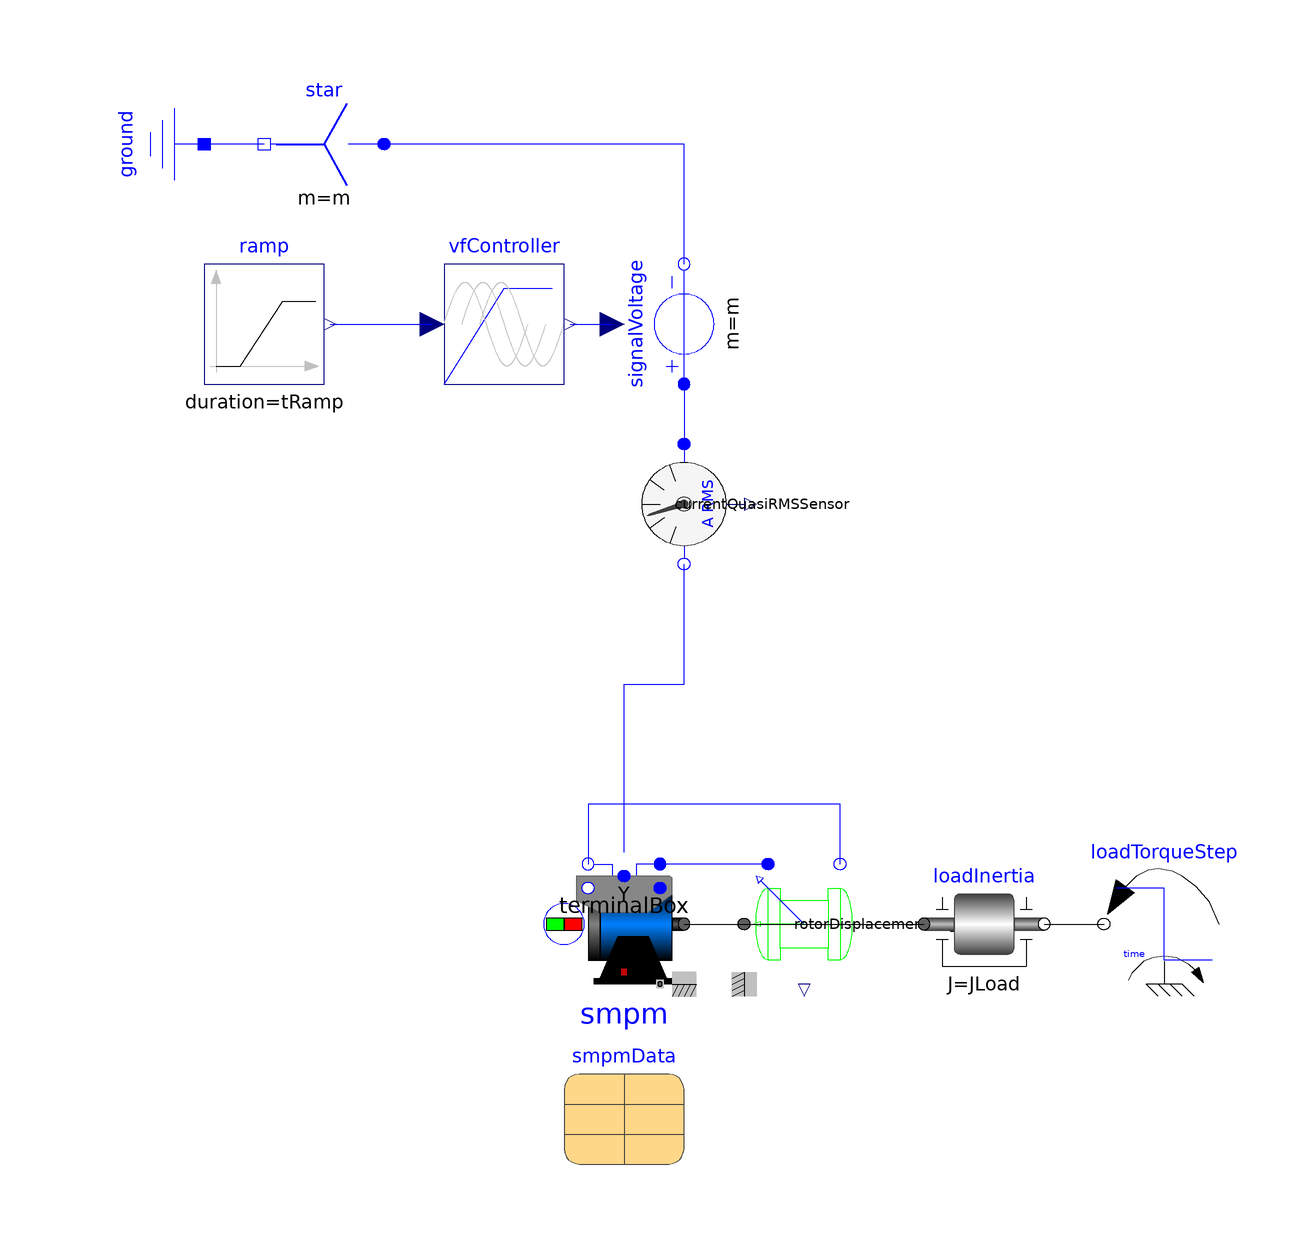

Above is the diagram view of the following Modelica model: its components placed by their Placement annotations and its connect equations drawn as lines.

model SMPM_Inverter "Test example: PermanentMagnetSynchronousMachine with inverter"
    extends Modelica.Icons.Example;
    constant Integer m = 3 "Number of phases";
    parameter Modelica.Units.SI.Voltage VNominal = 100 "Nominal RMS voltage per phase";
    parameter Modelica.Units.SI.Frequency fNominal = 50 "Nominal frequency";
    parameter Modelica.Units.SI.Frequency f = 50 "Actual frequency";
    parameter Modelica.Units.SI.Time tRamp = 1 "Frequency ramp";
    parameter Modelica.Units.SI.Torque TLoad = 181.4 "Nominal load torque";
    parameter Modelica.Units.SI.Time tStep = 1.2 "Time of load torque step";
    parameter Modelica.Units.SI.Inertia JLoad = 0.29 "Load's moment of inertia";
    Modelica.Electrical.Machines.BasicMachines.SynchronousMachines.SM_PermanentMagnet smpm(p = smpmData.p, fsNominal = smpmData.fsNominal, Rs = smpmData.Rs, TsRef = smpmData.TsRef, Lszero = smpmData.Lszero, Lssigma = smpmData.Lssigma, Jr = smpmData.Jr, Js = smpmData.Js, frictionParameters = smpmData.frictionParameters, phiMechanical(fixed = true), wMechanical(fixed = true), statorCoreParameters = smpmData.statorCoreParameters, strayLoadParameters = smpmData.strayLoadParameters, VsOpenCircuit = smpmData.VsOpenCircuit, Lmd = smpmData.Lmd, Lmq = smpmData.Lmq, useDamperCage = smpmData.useDamperCage, Lrsigmad = smpmData.Lrsigmad, Lrsigmaq = smpmData.Lrsigmaq, Rrd = smpmData.Rrd, Rrq = smpmData.Rrq, TrRef = smpmData.TrRef, permanentMagnetLossParameters = smpmData.permanentMagnetLossParameters, TsOperational = 293.15, alpha20s = smpmData.alpha20s, ir(each fixed = true), TrOperational = 293.15, alpha20r = smpmData.alpha20r) annotation(
      Placement(transformation(extent = {{-20, -50}, {0, -30}})));
    Modelica.Electrical.Machines.Sensors.CurrentQuasiRMSSensor currentQuasiRMSSensor annotation(
      Placement(transformation(origin = {0, 30}, extent = {{-10, 10}, {10, -10}}, rotation = 270)));
    Modelica.Electrical.Machines.Sensors.RotorDisplacementAngle rotorDisplacementAngle(p = smpm.p) annotation(
      Placement(transformation(origin = {20, -40}, extent = {{-10, 10}, {10, -10}}, rotation = 270)));
    Modelica.Blocks.Sources.Ramp ramp(height = f, duration = tRamp) annotation(
      Placement(transformation(extent = {{-80, 50}, {-60, 70}})));
    Modelica.Electrical.Machines.Utilities.VfController vfController(final m = m, VNominal = VNominal, fNominal = fNominal, BasePhase = +Modelica.Constants.pi/2) annotation(
      Placement(transformation(extent = {{-40, 50}, {-20, 70}})));
    Modelica.Electrical.Polyphase.Sources.SignalVoltage signalVoltage(final m = m) annotation(
      Placement(transformation(origin = {0, 60}, extent = {{10, 10}, {-10, -10}}, rotation = 270)));
    Modelica.Electrical.Polyphase.Basic.Star star(final m = m) annotation(
      Placement(transformation(extent = {{-50, 80}, {-70, 100}})));
    Modelica.Electrical.Analog.Basic.Ground ground annotation(
      Placement(transformation(origin = {-90, 90}, extent = {{-10, -10}, {10, 10}}, rotation = 270)));
    Modelica.Mechanics.Rotational.Components.Inertia loadInertia(J = JLoad) annotation(
      Placement(transformation(extent = {{40, -50}, {60, -30}})));
    Modelica.Mechanics.Rotational.Sources.TorqueStep loadTorqueStep(startTime = tStep, stepTorque = -TLoad, useSupport = false, offsetTorque = 0) annotation(
      Placement(transformation(extent = {{90, -50}, {70, -30}})));
    Modelica.Electrical.Machines.Utilities.TerminalBox terminalBox(terminalConnection = "Y") annotation(
      Placement(transformation(extent = {{-20, -34}, {0, -14}})));
    parameter Modelica.Electrical.Machines.Utilities.ParameterRecords.SM_PermanentMagnetData smpmData "Synchronous machine data" annotation(
      Placement(transformation(extent = {{-20, -80}, {0, -60}})));
  initial equation
    smpm.is[1:2] = zeros(2);
//conditional damper cage currents are defined as fixed start values
  equation
    connect(signalVoltage.plug_n, star.plug_p) annotation(
      Line(points = {{0, 70}, {0, 90}, {-50, 90}}, color = {0, 0, 255}));
    connect(star.pin_n, ground.p) annotation(
      Line(points = {{-70, 90}, {-80, 90}}, color = {0, 0, 255}));
    connect(ramp.y, vfController.u) annotation(
      Line(points = {{-59, 60}, {-42, 60}}, color = {0, 0, 255}));
    connect(vfController.y, signalVoltage.v) annotation(
      Line(points = {{-19, 60}, {-12, 60}}, color = {0, 0, 255}));
    connect(loadInertia.flange_b, loadTorqueStep.flange) annotation(
      Line(points = {{60, -40}, {70, -40}}));
    connect(signalVoltage.plug_p, currentQuasiRMSSensor.plug_p) annotation(
      Line(points = {{0, 50}, {0, 50}, {0, 40}}, color = {0, 0, 255}));
    connect(rotorDisplacementAngle.plug_n, smpm.plug_sn) annotation(
      Line(points = {{26, -30}, {26, -20}, {-16, -20}, {-16, -30}}, color = {0, 0, 255}));
    connect(rotorDisplacementAngle.plug_p, smpm.plug_sp) annotation(
      Line(points = {{14, -30}, {-4, -30}}, color = {0, 0, 255}));
    connect(terminalBox.plugSupply, currentQuasiRMSSensor.plug_n) annotation(
      Line(points = {{-10, -28}, {-10, 0}, {0, 0}, {0, 20}}, color = {0, 0, 255}));
    connect(terminalBox.plug_sn, smpm.plug_sn) annotation(
      Line(points = {{-16, -30}, {-16, -30}}, color = {0, 0, 255}));
    connect(terminalBox.plug_sp, smpm.plug_sp) annotation(
      Line(points = {{-4, -30}, {-4, -30}}, color = {0, 0, 255}));
    connect(smpm.flange, rotorDisplacementAngle.flange) annotation(
      Line(points = {{0, -40}, {10, -40}}));
    connect(smpm.flange, loadInertia.flange_a) annotation(
      Line(points = {{0, -40}, {40, -40}}));
    annotation(
      experiment(StopTime = 1.5, Interval = 1E-4, Tolerance = 1e-06),
      Documentation(info = "<html>
  <p>An ideal frequency inverter is modeled by using a VfController and a three-phase SignalVoltage.
  Frequency is raised by a ramp, causing the permanent magnet synchronous machine to start,
  and accelerating inertias. At time tStep a load step is applied.</p>
  
  <p>Simulate for 1.5 seconds and plot (versus time):</p>
  
  <ul>
  <li>currentQuasiRMSSensor.I: stator current RMS</li>
  <li>smpm.wMechanical: motor's speed</li>
  <li>smpm.tauElectrical: motor's torque</li>
  <li>rotorDisplacementAngle.rotorDisplacementAngle: rotor displacement angle</li>
  </ul>
  
  <p>Default machine parameters are used.</p>
  
  <p>
  In practice it is nearly impossible to drive a PMSMD without current controller.</p>
  </html>"));
  end SMPM_Inverter;